Run: headless pygame with SDL's dummy video driver; simulated clock (each Clock.tick advances the game by its frame time, no real sleeping); random seed 0; keys injected as events and as key.get_pressed() state; no mouse input.
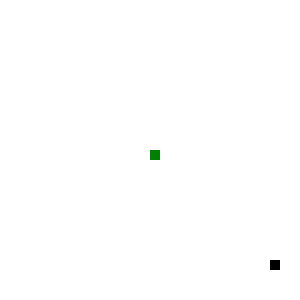
Frame 1 of 4 · flips 1–60 · no input
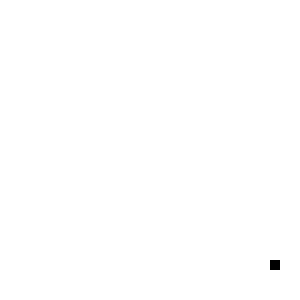
Frame 2 of 4 · flips 61–180 · tapped SPACE, RETURN · held RIGHT (→), D
Frame 3 of 4 · flips 181–300 · held DOWN (↓), S · screen unchanged from frame 2, image omitted
Frame 4 of 4 · flips 301–420 · held LEFT (←), A, UP (↑), W · screen unchanged from frame 3, image omitted

The pygame program that drew these frames:

import pygame

import time

import random

pygame.init()

#ScreenXandY
Screenwid= 300
Screenh=300

#List of possible locatons for food
appleX=[10,50,100,150,200,250]
appleY=[10,50,100,150,200,250]

#Screen is the win
win = pygame.display.set_mode((Screenwid, Screenh))

#Title and Icon
pygame.display.set_caption('Snake')

#Frame rate
clock= pygame.time.Clock()

#Movement chnage of the snake

#snake class
class snake(object):
    def __init__(self,x,y):
        self.x=x
        self.y=y
        self.width=10
        self.height=10
        self.score=0
        self.x_change=0
        self.y_change=0


class food(object):
    def __init__(self,x,y):
        self.x=x
        self.y=y
        self.width=10
        self.height=10
    def score(self):
        if slither.x== self.x-10 <= self.x <= self.x+10 and slither.y ==  self.y-10<=self.y<=self.y+10:
            slither.score= +1
            self.x= random.choice(appleX)
            self.y= random.choice(appleY)
            print(slither.score)
    def draw(self,win):
        pygame.draw.rect(win,(0,0,0),[self.x,self.y,self.width,self.height])
 
global slither
slither=snake(Screenwid/2,Screenh/2)

apple=food(270,260)


def gameLoop():
    run=True
    while run:
        keys=pygame.key.get_pressed()
        for event in pygame.event.get():
            if event.type==pygame.QUIT:
                pygame.quit()
                quit()
            if event.type== pygame.KEYDOWN:
                if event.key==pygame.K_LEFT:
                    slither.x_change= -10
                    slither.y_change= 0
            
                if event.key==pygame.K_RIGHT:
                    slither.x_change= 10
                    slither.y_change= 0

                if event.key==pygame.K_UP:
                    slither.x_change= 0
                    slither.y_change= -10

                if event.key==pygame.K_DOWN:
                    slither.x_change= 0
                    slither.y_change= 10

        slither.x += slither.x_change
        slither.y += slither.y_change
        win.fill((255,255,255))
        pygame.draw.rect(win,(0,128,0),[slither.x, slither.y, slither.width, slither.height])
        apple.draw(win)
        apple.score()
        pygame.display.update()
        clock.tick(15)



gameLoop()
pygame.quit()
